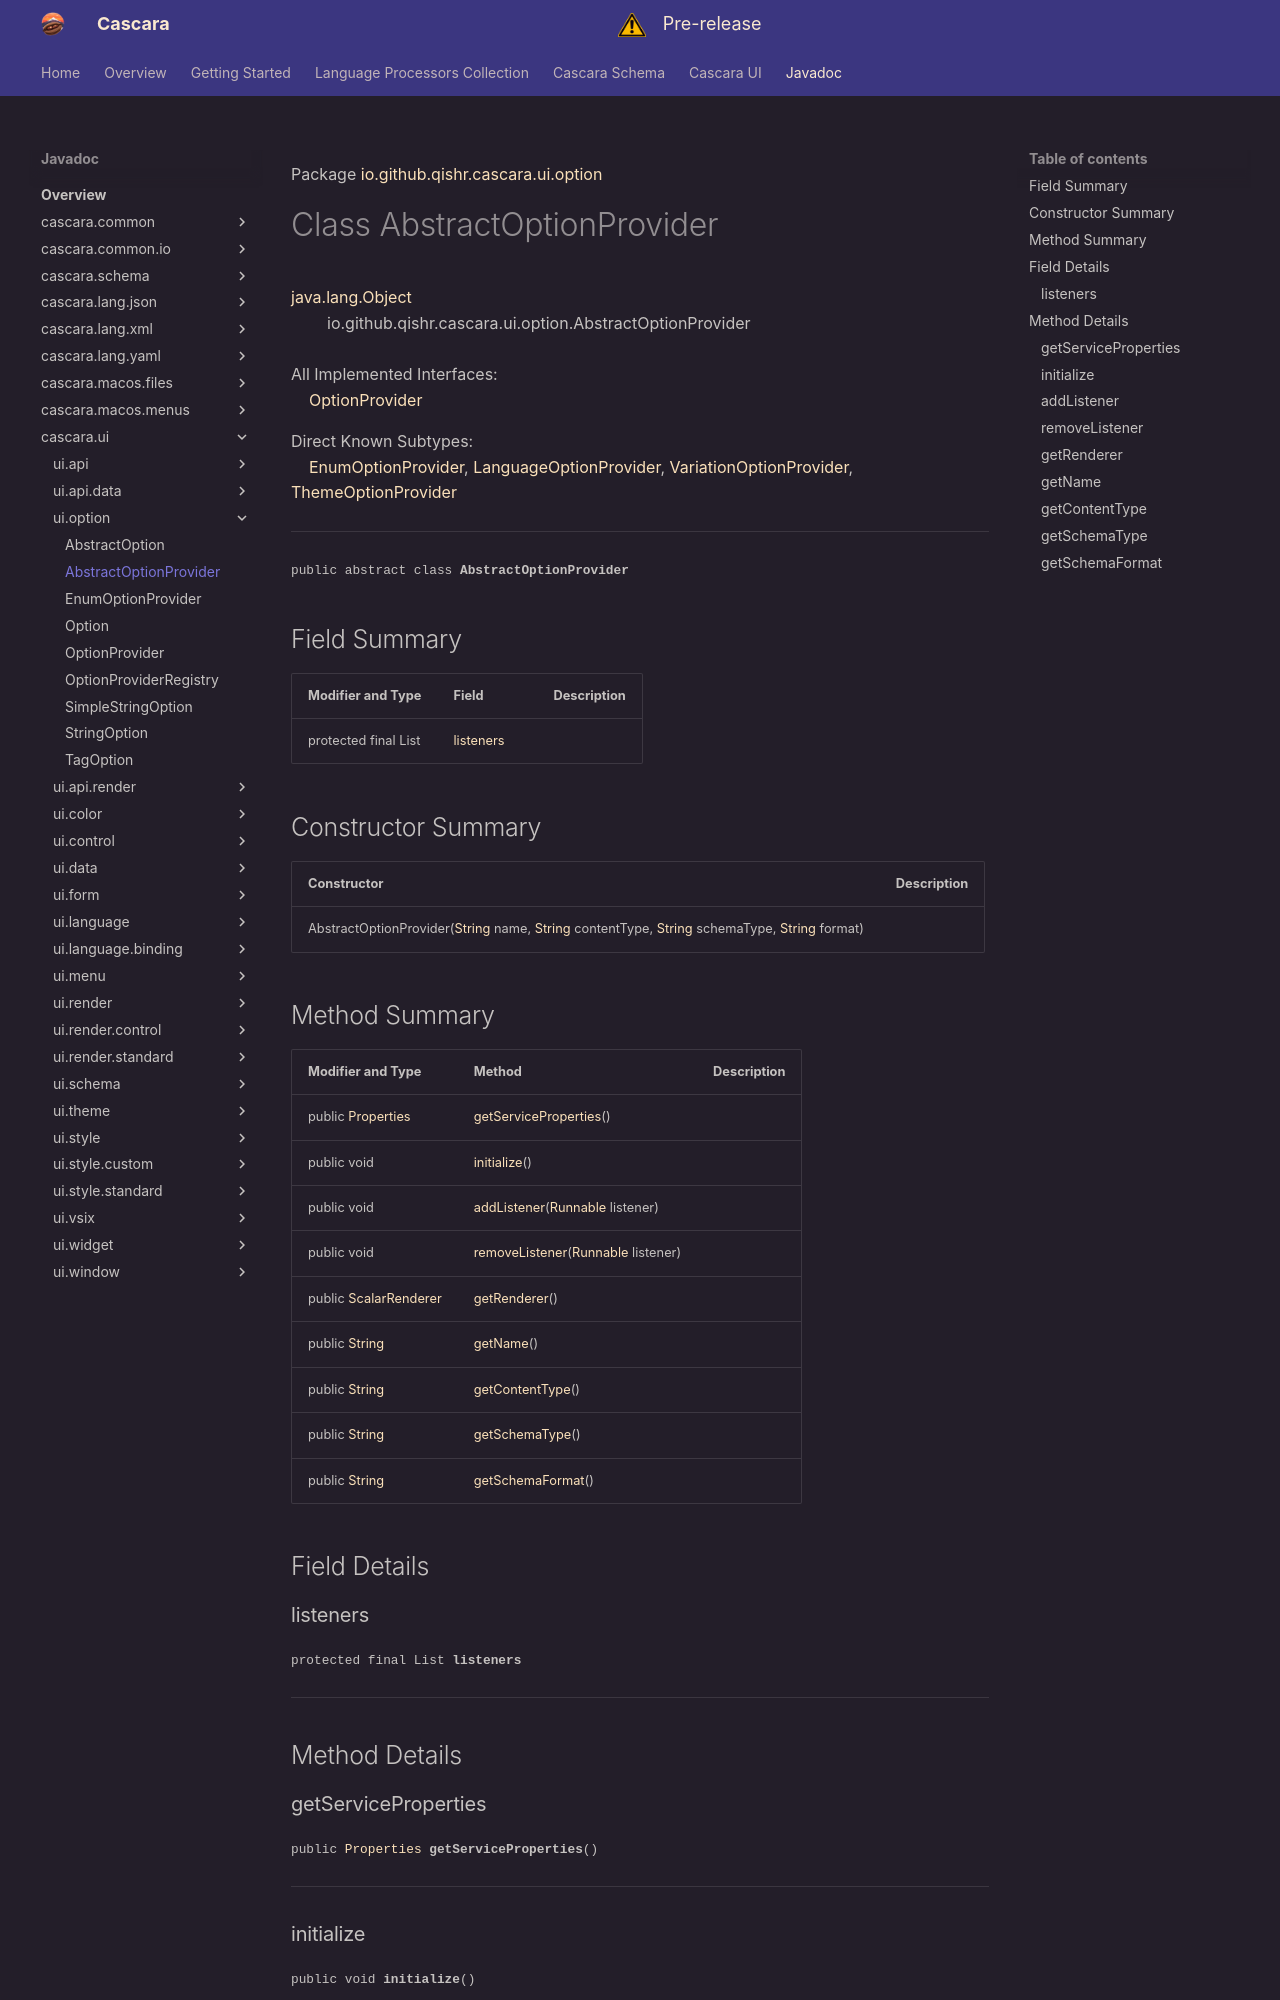

repository: qishr/qishr.github.io · page: javadoc/latest/cascara.ui/io/github/qishr/cascara/ui/option/AbstractOptionProvider/index.html · generator: mkdocs

Package [io.github.qishr.cascara.ui.option](index.md)

# Class AbstractOptionProvider
[java.lang.Object](https://docs.oracle.com/en/java/javase/24/docs/api/java.base/java/lang/Object.html)<br/>
        io.github.qishr.cascara.ui.option.AbstractOptionProvider<br/>
<br/>
All Implemented Interfaces:<br/>
    [OptionProvider](../../../../../../io/github/qishr/cascara/ui/option/OptionProvider.md)

Direct Known Subtypes:<br/>
    [EnumOptionProvider](../../../../../../io/github/qishr/cascara/ui/option/EnumOptionProvider.md), [LanguageOptionProvider](../../../../../../io/github/qishr/cascara/ui/language/LanguageOptionProvider.md), [VariationOptionProvider](../../../../../../io/github/qishr/cascara/ui/theme/VariationOptionProvider.md), [ThemeOptionProvider](../../../../../../io/github/qishr/cascara/ui/theme/ThemeOptionProvider.md)


----

<span style="font-family: monospace; font-size: 80%;">public abstract class __AbstractOptionProvider__</span>


## Field Summary

| Modifier and Type              | Field                   | Description |
|--------------------------------|-------------------------|-------------|
| protected final List<Runnable> | [listeners](#listeners) |             |



## Constructor Summary

| Constructor                                                                                                                                                                                                                                                                                                                                                                                                                                       | Description |
|---------------------------------------------------------------------------------------------------------------------------------------------------------------------------------------------------------------------------------------------------------------------------------------------------------------------------------------------------------------------------------------------------------------------------------------------------|-------------|
| AbstractOptionProvider([String](https://docs.oracle.com/en/java/javase/24/docs/api/java.base/java/lang/String.html) name, [String](https://docs.oracle.com/en/java/javase/24/docs/api/java.base/java/lang/String.html) contentType, [String](https://docs.oracle.com/en/java/javase/24/docs/api/java.base/java/lang/String.html) schemaType, [String](https://docs.oracle.com/en/java/javase/24/docs/api/java.base/java/lang/String.html) format) |             |
